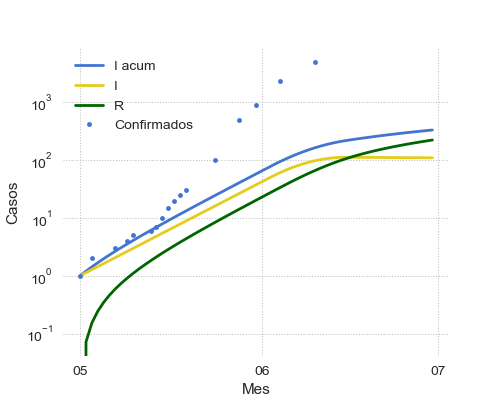

Data behind this chart, as committed beside it:
Fecha, Beta, Gamma, S, I, R, Confirmados, I acum
2020-05-01, 0.2, 0.0714, 99999, 1.0, 0.0, 1.0, 1.0
2020-05-02, 0.2, 0.0714, 99999, 1.129, 0.0714, , 1.2
2020-05-03, 0.2, 0.0714, 99999, 1.274, 0.152, 2.0, 1.426
2020-05-04, 0.2, 0.0714, 99998, 1.438, 0.2429, , 1.68
2020-05-05, 0.2, 0.0714, 99998, 1.622, 0.3456, , 1.968
2020-05-06, 0.2, 0.0714, 99998, 1.831, 0.4614, , 2.292
2020-05-07, 0.2, 0.0714, 99997, 2.066, 0.5921, 3.0, 2.659
2020-05-08, 0.2, 0.0714, 99997, 2.332, 0.7397, , 3.072
2020-05-09, 0.2, 0.0714, 99996, 2.632, 0.9062, 4.0, 3.538
2020-05-10, 0.2, 0.0714, 99996, 2.971, 1.094, 5.0, 4.065
2020-05-11, 0.2, 0.0714, 99995, 3.353, 1.306, , 4.659
2020-05-12, 0.2, 0.0714, 99995, 3.784, 1.546, , 5.329
2020-05-13, 0.2, 0.0714, 99994, 4.27, 1.816, 6.0, 6.086
2020-05-14, 0.2, 0.0714, 99993, 4.819, 2.121, 7.0, 6.94
2020-05-15, 0.2, 0.0714, 99992, 5.439, 2.465, 10.0, 7.904
2020-05-16, 0.2, 0.0714, 99991, 6.138, 2.853, 15.0, 8.992
2020-05-17, 0.2, 0.0714, 99990, 6.928, 3.291, 20.0, 10.22
2020-05-18, 0.2, 0.0714, 99988, 7.819, 3.786, 25.0, 11.6
2020-05-19, 0.2, 0.0714, 99987, 8.824, 4.344, 30.0, 13.17
2020-05-20, 0.2, 0.0714, 99985, 9.958, 4.974, , 14.93
2020-05-21, 0.2, 0.0714, 99983, 11.24, 5.685, , 16.92
2020-05-22, 0.2, 0.0714, 99981, 12.68, 6.488, , 19.17
2020-05-23, 0.2, 0.0714, 99978, 14.31, 7.393, , 21.71
2020-05-24, 0.2, 0.0714, 99975, 16.15, 8.415, 100.0, 24.57
2020-05-25, 0.2, 0.0714, 99972, 18.23, 9.569, , 27.8
2020-05-26, 0.2, 0.0714, 99969, 20.57, 10.87, , 31.45
2020-05-27, 0.2, 0.0714, 99964, 23.22, 12.34, , 35.56
2020-05-28, 0.2, 0.0714, 99960, 26.2, 14, 500.0, 40.2
2020-05-29, 0.2, 0.0714, 99955, 29.57, 15.87, , 45.44
2020-05-30, 0.2, 0.0714, 99949, 33.37, 17.98, , 51.35
2020-05-31, 0.2, 0.0714, 99942, 37.66, 20.36, 900.0, 58.02
2020-06-01, 0.2, 0.0714, 99934, 42.5, 23.05, , 65.55
2020-06-02, 0.2, 0.0714, 99926, 47.96, 26.09, , 74.04
2020-06-03, 0.19, 0.0714, 99916, 54.12, 29.51, , 83.63
2020-06-04, 0.18, 0.0714, 99906, 60.53, 33.37, 2300, 93.9
2020-06-05, 0.17, 0.0714, 99895, 67.09, 37.7, , 104.8
2020-06-06, 0.16, 0.0714, 99884, 73.69, 42.49, , 116.2
2020-06-07, 0.15, 0.0714, 99872, 80.21, 47.75, , 128
2020-06-08, 0.14, 0.0714, 99860, 86.5, 53.47, , 140
2020-06-09, 0.13, 0.0714, 99848, 92.42, 59.65, , 152.1
2020-06-10, 0.12, 0.0714, 99836, 97.81, 66.25, 5000, 164.1
2020-06-11, 0.11, 0.0714, 99824, 102.5, 73.23, , 175.8
2020-06-12, 0.1, 0.0714, 99813, 106.5, 80.55, , 187
2020-06-13, 0.09, 0.0714, 99802, 109.5, 88.16, , 197.7
2020-06-14, 0.08, 0.0714, 99792, 111.5, 95.98, , 207.5
2020-06-15, 0.07, 0.0714, 99784, 112.5, 103.9, , 216.4
2020-06-16, 0.07, 0.0714, 99776, 112.3, 112, , 224.3
2020-06-17, 0.07, 0.0714, 99768, 112.1, 120, , 232.1
2020-06-18, 0.07, 0.0714, 99760, 111.9, 128, , 239.9
2020-06-19, 0.07, 0.0714, 99752, 111.8, 136, , 247.8
2020-06-20, 0.07, 0.0714, 99744, 111.6, 144, , 255.6
2020-06-21, 0.07, 0.0714, 99737, 111.4, 151.9, , 263.4
2020-06-22, 0.07, 0.0714, 99729, 111.2, 159.9, , 271.1
2020-06-23, 0.07, 0.0714, 99721, 111.1, 167.8, , 278.9
2020-06-24, 0.07, 0.0714, 99713, 110.9, 175.8, , 286.6
2020-06-25, 0.07, 0.0714, 99706, 110.7, 183.7, , 294.4
2020-06-26, 0.07, 0.0714, 99698, 110.5, 191.6, , 302.1
2020-06-27, 0.07, 0.0714, 99690, 110.4, 199.5, , 309.8
2020-06-28, 0.07, 0.0714, 99682, 110.2, 207.4, , 317.5
2020-06-29, 0.07, 0.0714, 99675, 110, 215.2, , 325.2
... 1 more rows
